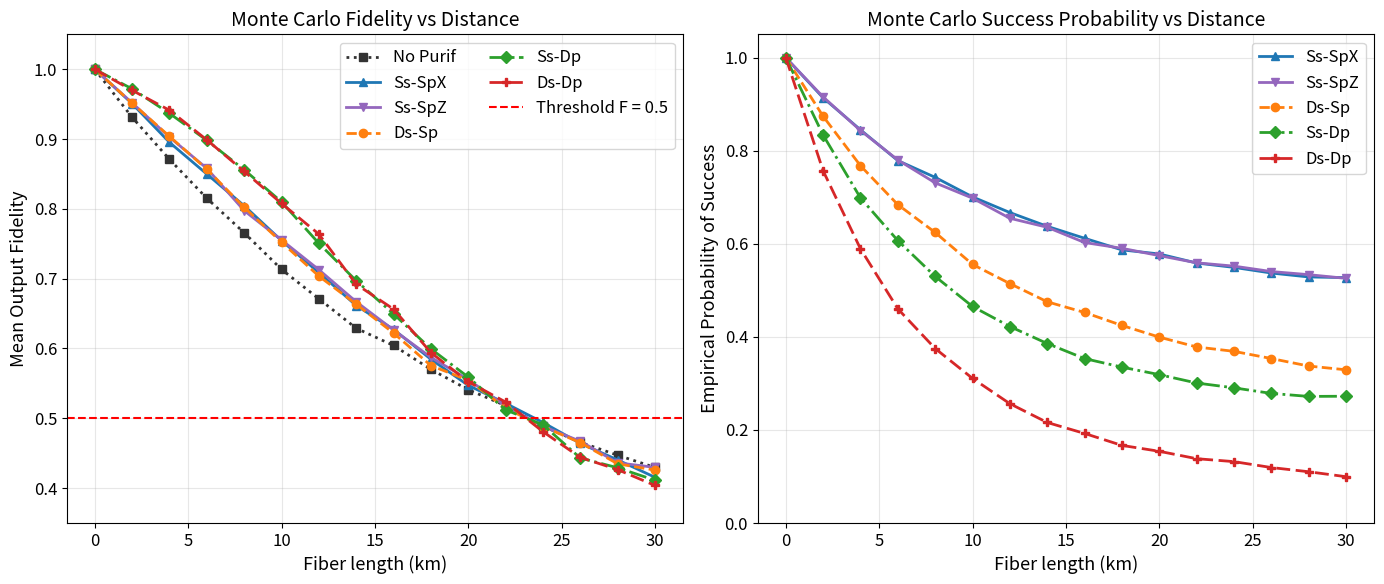

Write Python code to recreate this figure.
""" Author: Francesco Fiorini, francesco.fiorini@phd.unipi.it
=============================================================================
Entanglement Purification – Monte-Carlo Simulation (Pauli Tracking)
Protocols : No-Purif, Ss-SpX, Ss-SpZ, Ds-Sp, Ss-Dp, Ds-Dp
Noise     : FIBER ONLY (Attenuation + Depolarizing over full distance d)
Gates     : IDEAL 
Method    : Monte Carlo (Repeated empirical shots tracking Pauli errors)
=============================================================================
"""

import numpy as np
import matplotlib.pyplot as plt

# ==============================================================================
# PARAMETERS
# ==============================================================================
DISTANCES_KM     = np.arange(0, 31, 2)   # Total fiber lengths [km]
ALPHA_DB_PER_KM  = 0.2                   # Attenuation [dB/km]
DEPOL_FIBER_RATE = 0.01                  # Depolarizing prob per 10 km
N_MONTE_CARLO    = 20000                 # MC shots per distance point
SEED             = 42

np.random.seed(SEED)

# ==============================================================================
# 1. CHANNEL MODEL
# ==============================================================================
def initial_fidelity(d_km: float) -> float:
    """ Computes Werner State fidelity passing through a noisy fiber channel. """
    # 1. Photon Loss (Transmittance)
    eta = 10 ** (-ALPHA_DB_PER_KM * d_km / 10)
    
    # 2. Depolarizing noise in the fiber (Exponential decay with distance)
    depol_survival = max(0.0, (1.0 - DEPOL_FIBER_RATE) ** (d_km / 10.0))
    
    # 3. Combined Fidelity mapping to Werner State
    F_eff = eta * depol_survival + (1 - eta) * 0.25
    return float(np.clip(F_eff, 0.0, 1.0))

# ==============================================================================
# 2. PAULI TRACKING ENGINE (Ideal Gates)
# ==============================================================================
_mul_table = {
    ('I','I'):'I', ('I','X'):'X', ('I','Y'):'Y', ('I','Z'):'Z',
    ('X','I'):'X', ('X','X'):'I', ('X','Y'):'Z', ('X','Z'):'Y',
    ('Y','I'):'Y', ('Y','X'):'Z', ('Y','Y'):'I', ('Y','Z'):'X',
    ('Z','I'):'Z', ('Z','X'):'Y', ('Z','Y'):'X', ('Z','Z'):'I',
}
def pmul(a: str, b: str) -> str: return _mul_table[(a, b)]

_bell_from_pauli = {'I': 'Phi+', 'X': 'Psi+', 'Z': 'Phi-', 'Y': 'Psi-'}
def get_bell_state(pair: tuple) -> str: return _bell_from_pauli[pmul(*pair)]
def pair_fidelity(pair: tuple) -> float: return 1.0 if get_bell_state(pair) == 'Phi+' else 0.0

def measure_z_parity(pair: tuple) -> bool: return get_bell_state(pair) in ('Phi+', 'Phi-')
def measure_x_parity(pair: tuple) -> bool: return get_bell_state(pair) in ('Phi+', 'Psi+')

def sample_pair(F: float) -> tuple:
    r = np.random.random()
    if   r < F:              return ('I', 'I')
    elif r < F + (1-F)/3:    return ('Z', 'I')
    elif r < F + 2*(1-F)/3:  return ('X', 'I')
    else:                    return ('Y', 'I')

def cnot_propagate(ctrl: tuple, tgt: tuple) -> tuple:
    eAc, eBc = ctrl
    eAt, eBt = tgt

    nAc, nAt = eAc, eAt
    if eAc in ('X', 'Y'): nAt = pmul(eAt, 'X')
    if eAt in ('Z', 'Y'): nAc = pmul(eAc, 'Z')

    nBc, nBt = eBc, eBt
    if eBc in ('X', 'Y'): nBt = pmul(eBt, 'X')
    if eBt in ('Z', 'Y'): nBc = pmul(eBc, 'Z')

    return (nAc, nBc), (nAt, nBt)

# ==============================================================================
# 3. PROTOCOLS
# ==============================================================================
def protocol_ss_spX(pairs: list):
    ctrl, tgt = pairs[0], pairs[1]
    ctrl, tgt = cnot_propagate(ctrl, tgt)
    if measure_z_parity(tgt): return ctrl
    return None

def protocol_ss_spZ(pairs: list):
    ctrl, tgt = pairs[0], pairs[1]
    # CNOT reversed for Z-error purification
    tgt, ctrl = cnot_propagate(tgt, ctrl)
    if measure_x_parity(tgt): return ctrl
    return None

def protocol_ds_sp(pairs: list):
    ctrl, anc1, anc2 = pairs[0], pairs[1], pairs[2]
    # Primary to ancilla 1 (X purification)
    ctrl, anc1 = cnot_propagate(ctrl, anc1)
    # Ancilla 2 to ancilla 1 (Double selection verification)
    anc2, anc1 = cnot_propagate(anc2, anc1)
    
    if measure_z_parity(anc1) and measure_z_parity(anc2): return ctrl
    return None

def protocol_ss_dp(pairs: list):
    ctrl, anc_x, anc_z = pairs[0], pairs[1], pairs[2]
    # Phase 1: X purification
    ctrl, anc_x = cnot_propagate(ctrl, anc_x)
    # Phase 2: Z purification (reversed CNOT)
    anc_z, ctrl = cnot_propagate(anc_z, ctrl)
    
    if measure_z_parity(anc_x) and measure_x_parity(anc_z): return ctrl
    return None

def protocol_ds_dp(pairs: list):
    ctrl, anc_x1, anc_x2, anc_z1, anc_z2 = pairs[0], pairs[1], pairs[2], pairs[3], pairs[4]
    
    # --- X-error Double Selection Block ---
    ctrl, anc_x1 = cnot_propagate(ctrl, anc_x1)     # Primary to anc_x1
    anc_x2, anc_x1 = cnot_propagate(anc_x2, anc_x1) # Verification check on X
    
    # --- Z-error Double Selection Block ---
    anc_z1, ctrl = cnot_propagate(anc_z1, ctrl)     # Reversed: anc_z1 to Primary
    anc_z1, anc_z2 = cnot_propagate(anc_z1, anc_z2) # Reversed verification check on Z

    if (measure_z_parity(anc_x1) and measure_z_parity(anc_x2) and
        measure_x_parity(anc_z1) and measure_x_parity(anc_z2)): 
        return ctrl
    return None

# ==============================================================================
# 4. SWEEP EXECUTION
# ==============================================================================
protocols = {
    'No Purif': (None,            1),
    'Ss-SpX':   (protocol_ss_spX,  2),
    'Ss-SpZ':   (protocol_ss_spZ,  2),
    'Ds-Sp':    (protocol_ds_sp,   3),
    'Ss-Dp':    (protocol_ss_dp,   3),
    'Ds-Dp':    (protocol_ds_dp,   5),
}

results = {name: {'fidelity': [], 'p_success': []} for name in protocols}

for d in DISTANCES_KM:
    F0 = initial_fidelity(d)
    for name, (func, n_pairs) in protocols.items():
        fids, n_success = [], 0
        for _ in range(N_MONTE_CARLO):
            raw_pairs = [sample_pair(F0) for _ in range(n_pairs)]
            if func is None:
                fids.append(pair_fidelity(raw_pairs[0]))
                n_success += 1
            else:
                out = func(raw_pairs)
                if out is not None:
                    fids.append(pair_fidelity(out))
                    n_success += 1
        results[name]['fidelity'].append(float(np.mean(fids)) if fids else 0.0)
        results[name]['p_success'].append(n_success / N_MONTE_CARLO)

# ==============================================================================
# 5. PLOTTING (Side-by-Side 14x6 format)
# ==============================================================================
colors  = ['#333333', '#1f77b4', '#9467bd', '#ff7f0e', '#2ca02c', '#d62728']
markers = ['s', '^', 'v', 'o', 'D', 'P']
lstyles = ['dotted', 'solid', 'solid', 'dashed', 'dashdot', (0, (5,2))]

plt.rcParams.update({'font.size': 12, 'axes.labelsize': 13, 'axes.titlesize': 14})

fig, (ax1, ax2) = plt.subplots(1, 2, figsize=(14, 6))

# Plot 1: Fidelity
for i, name in enumerate(protocols):
    ax1.plot(DISTANCES_KM, results[name]['fidelity'], label=name, color=colors[i],
             linestyle=lstyles[i], marker=markers[i], markersize=6, linewidth=2.0)
    
ax1.axhline(0.5, color='red', linestyle='--', linewidth=1.5, label='Threshold F = 0.5')
ax1.set_xlabel('Fiber length (km)')
ax1.set_ylabel('Mean Output Fidelity')
ax1.set_title('Monte Carlo Fidelity vs Distance')
ax1.set_ylim(0.35, 1.05)
ax1.grid(True, alpha=0.3)
ax1.legend(ncol=2)

# Plot 2: Success Probability
for i, name in enumerate(protocols):
    if name == 'No Purif': continue
    ax2.plot(DISTANCES_KM, results[name]['p_success'], label=name, color=colors[i],
             linestyle=lstyles[i], marker=markers[i], markersize=6, linewidth=2.0)

ax2.set_xlabel('Fiber length (km)')
ax2.set_ylabel('Empirical Probability of Success')
ax2.set_title('Monte Carlo Success Probability vs Distance')
ax2.set_ylim(0, 1.05)
ax2.grid(True, alpha=0.3)
ax2.legend()

plt.tight_layout()
plt.show()
